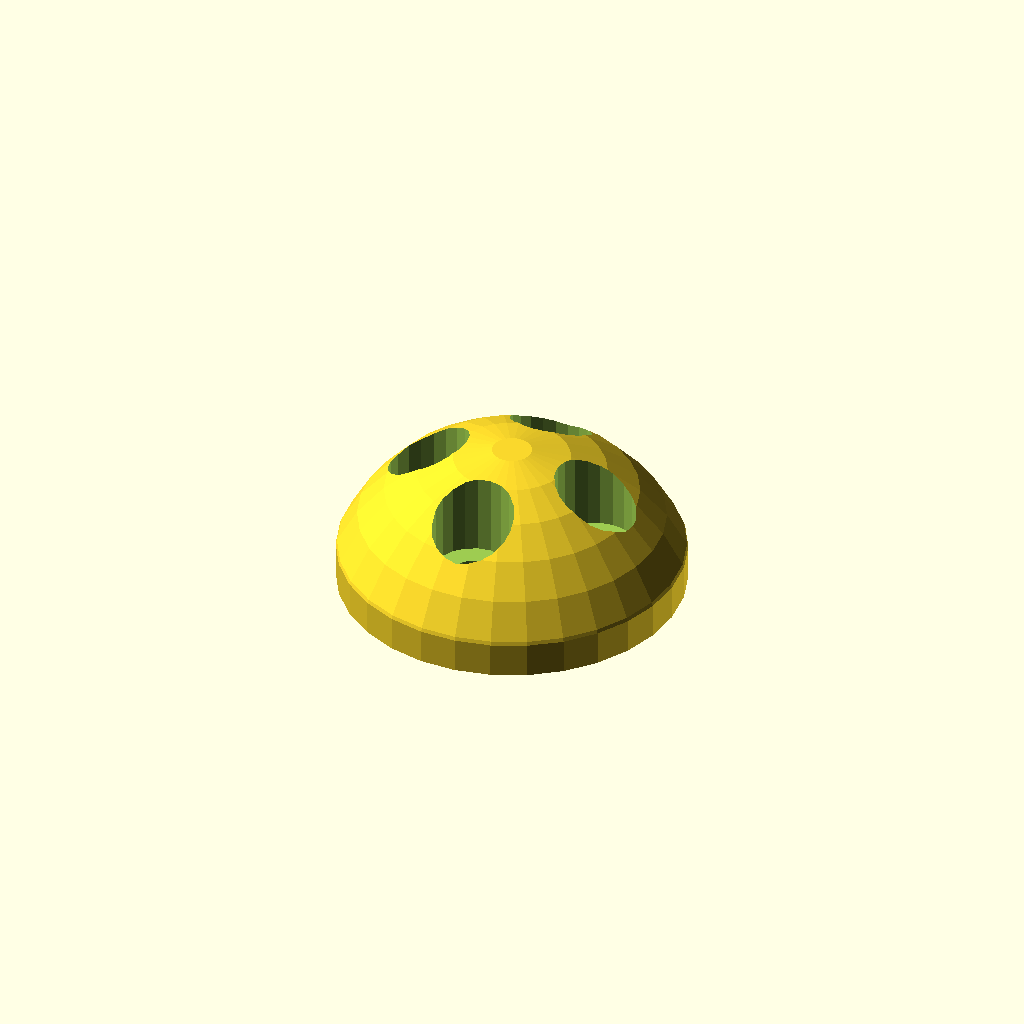
Cell 1: the model at its default parameters.
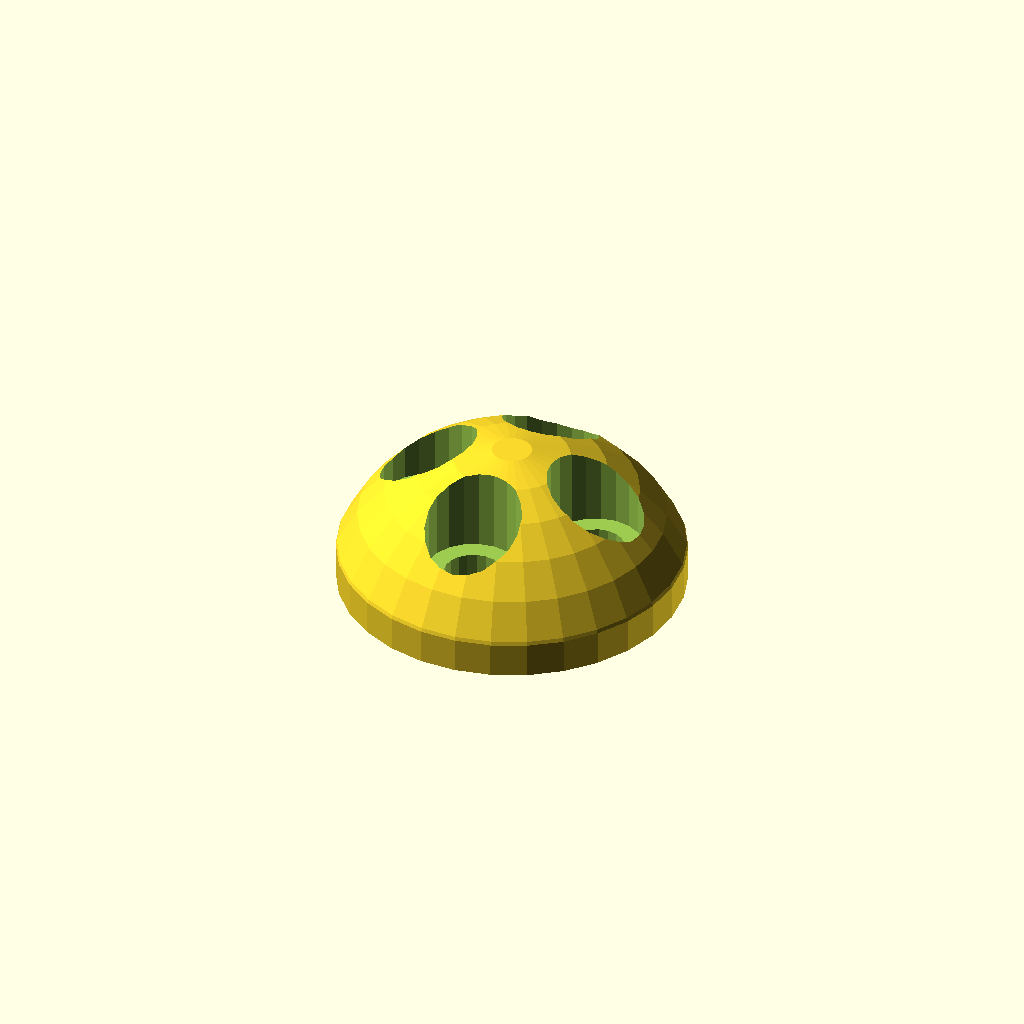
Cell 2 — holesize set to 3, the other parameters unchanged.
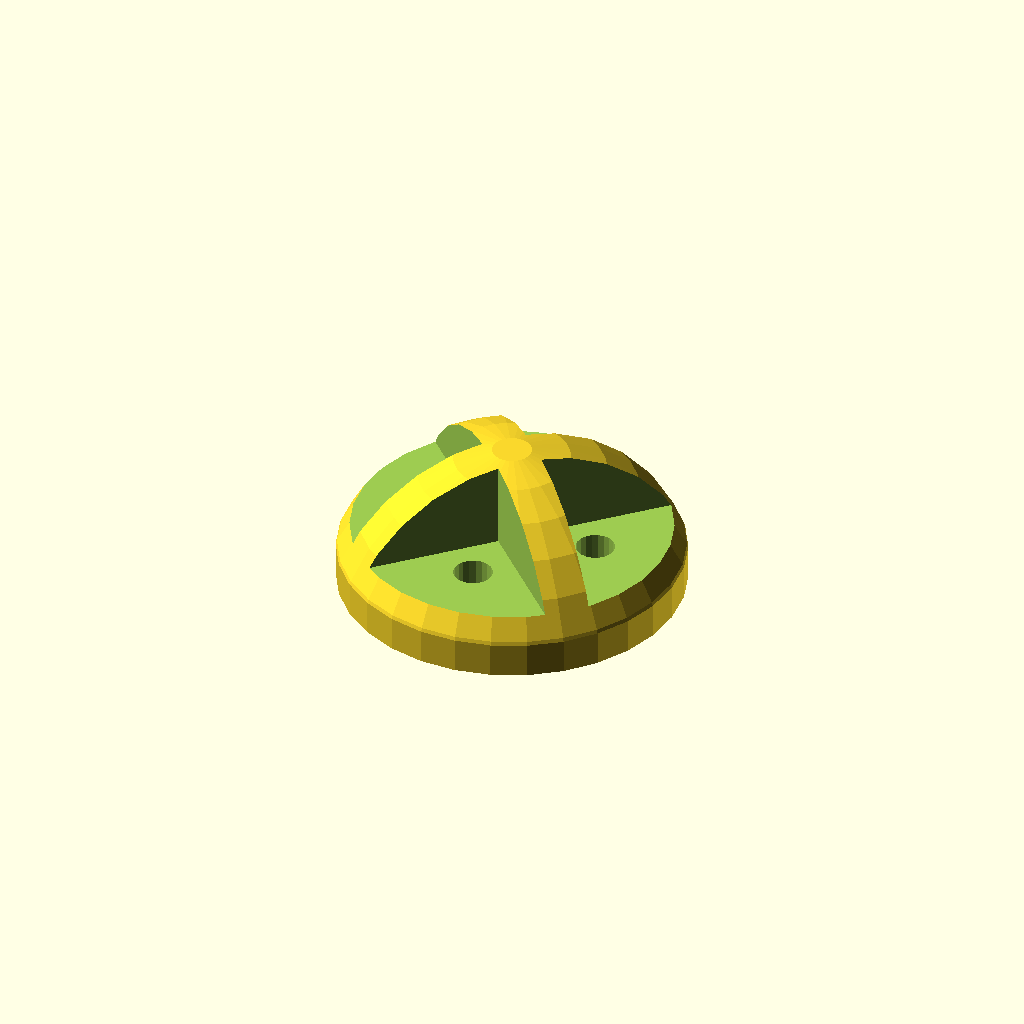
Cell 3 — style set to 2, the other parameters unchanged.
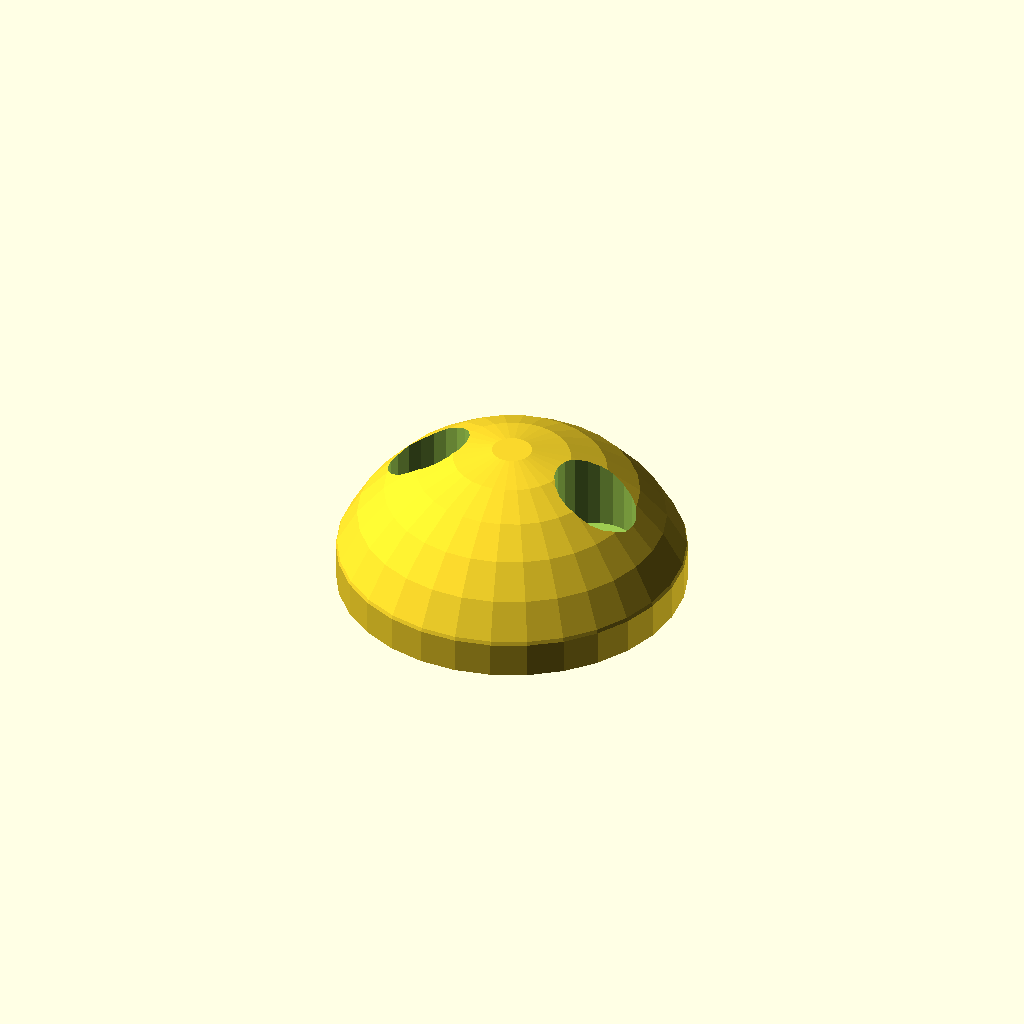
Cell 4: count = 2 (everything else at default).
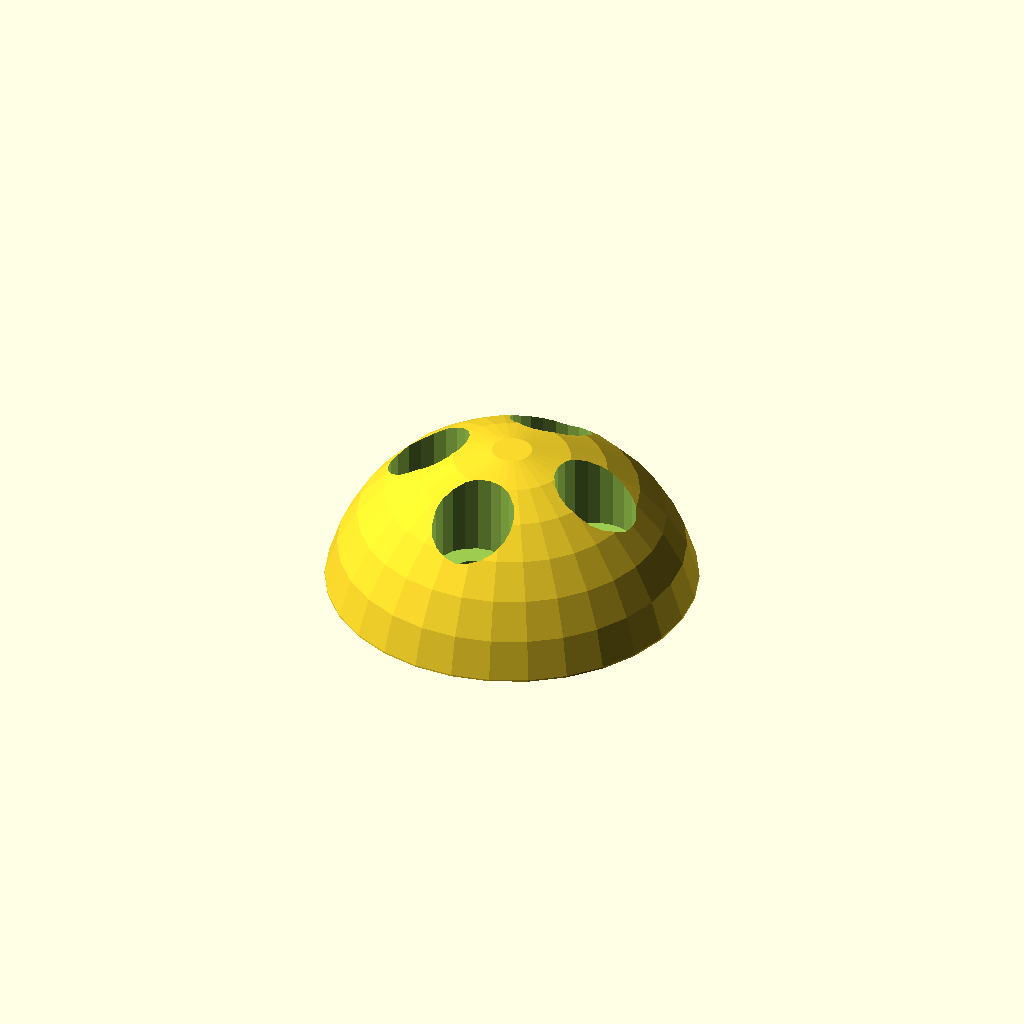
Cell 5 — diameter set to 46, the other parameters unchanged.
All cells are drawn from one camera (rotation 55°, 0°, 25°, orthographic, colour scheme Cornfield), so only the parameter changes between them.
The OpenSCAD source (inputs/thingiverse/files/thing-974298/files/Customizable-Landing-Skid.scad):
// Diameter of skid (same as motor works well)
diameter        = 23;

// Height of skid, wanna stand tall?
height          = 10;

// Diameter of the sphere used for curved bottom of skid
curvature       = 25;

// First motor mounting hole spacing (used for two-hole and four-hole mounting)
spacing1        = 12;

// Second motor mounting hole spacing (used for four-hole mounting)
spacing2        = 12;

// Motor mounting screw size, adjusted for clearance
holesize        = 2; // [2:M2, 3:M3]

// Thickness of base (increases motor screw lengths)
thickness       = 4; // [1:1MM, 2:2MM, 3:3MM, 4:4MM, 5:5MM, 6:6MM]

// Rounded is heavier and stonger and cross is lighter
style           = 1; // [1:Rounded, 2:Cross]

// Number of mounting holes
count           = 4; // [2:Two, 4:Four]

holesize_r      = holesize/2;
curvature_r     = curvature/2;
diameter_r      = diameter/2;

// Rotate it for correct printing orientation.
rotate([180, 0, 0]) {
    difference() {
        // Skid body
        intersection() {
            translate([0, 0, curvature_r]) sphere(r=curvature_r);
            cylinder(r=diameter_r, h=height);
        }

        // Mounting holes
        // Screw shafts
        translate([spacing1/2, 0, 0]) cylinder(r=holesize_r*1.3, h=height, $fn=20);
        translate([0-spacing1/2, 0, 0]) cylinder(r=holesize_r*1.3, h=height, $fn=20);
        if (count==4) {
            translate([0, spacing2/2, 0]) cylinder(r=holesize_r*1.3, h=height, $fn=20);
            translate([0, 0-spacing2/2, 0]) cylinder(r=holesize_r*1.3, h=height, $fn=20);
        }

        if (style==1) {
            // Style: Rounded
            // Screw head insets
            translate([spacing1/2, 0, 0]) cylinder(r=holesize_r+1.7, h=height-thickness, $fn=20);
            translate([0-spacing1/2, 0, 0]) cylinder(r=holesize_r+1.7, h=height-thickness, $fn=20);
            if (count==4) {
                translate([0, spacing2/2, 0]) cylinder(r=holesize_r+1.7, h=height-thickness, $fn=20);
                translate([0, 0-spacing2/2, 0]) cylinder(r=holesize_r+1.7, h=height-thickness, $fn=20);
            }
        } else {
            // Style: Cross
            // Square cutouts
            rotate([0, 0, 45]) translate([1.5, 1.5, 0-thickness]) cube([diameter_r, diameter_r, height]);
            rotate([0, 0, -45]) translate([1.5, 1.5, 0-thickness]) cube([diameter_r, diameter_r, height]);
            rotate([0, 0, 135]) translate([1.5, 1.5, 0-thickness]) cube([diameter_r, diameter_r, height]);
            rotate([0, 0, 225]) translate([1.5, 1.5, 0-thickness]) cube([diameter_r, diameter_r, height]);
        }
    }
}
Parameter table extracted from the source (name, type, default, range or options):
diameter: number, default 23
height: number, default 10
curvature: number, default 25
spacing1: number, default 12
spacing2: number, default 12
holesize: number, default 2, options 2, 3
thickness: number, default 4, options 1, 2, 3, 4, 5, 6
style: number, default 1, options 1, 2
count: number, default 4, options 2, 4
